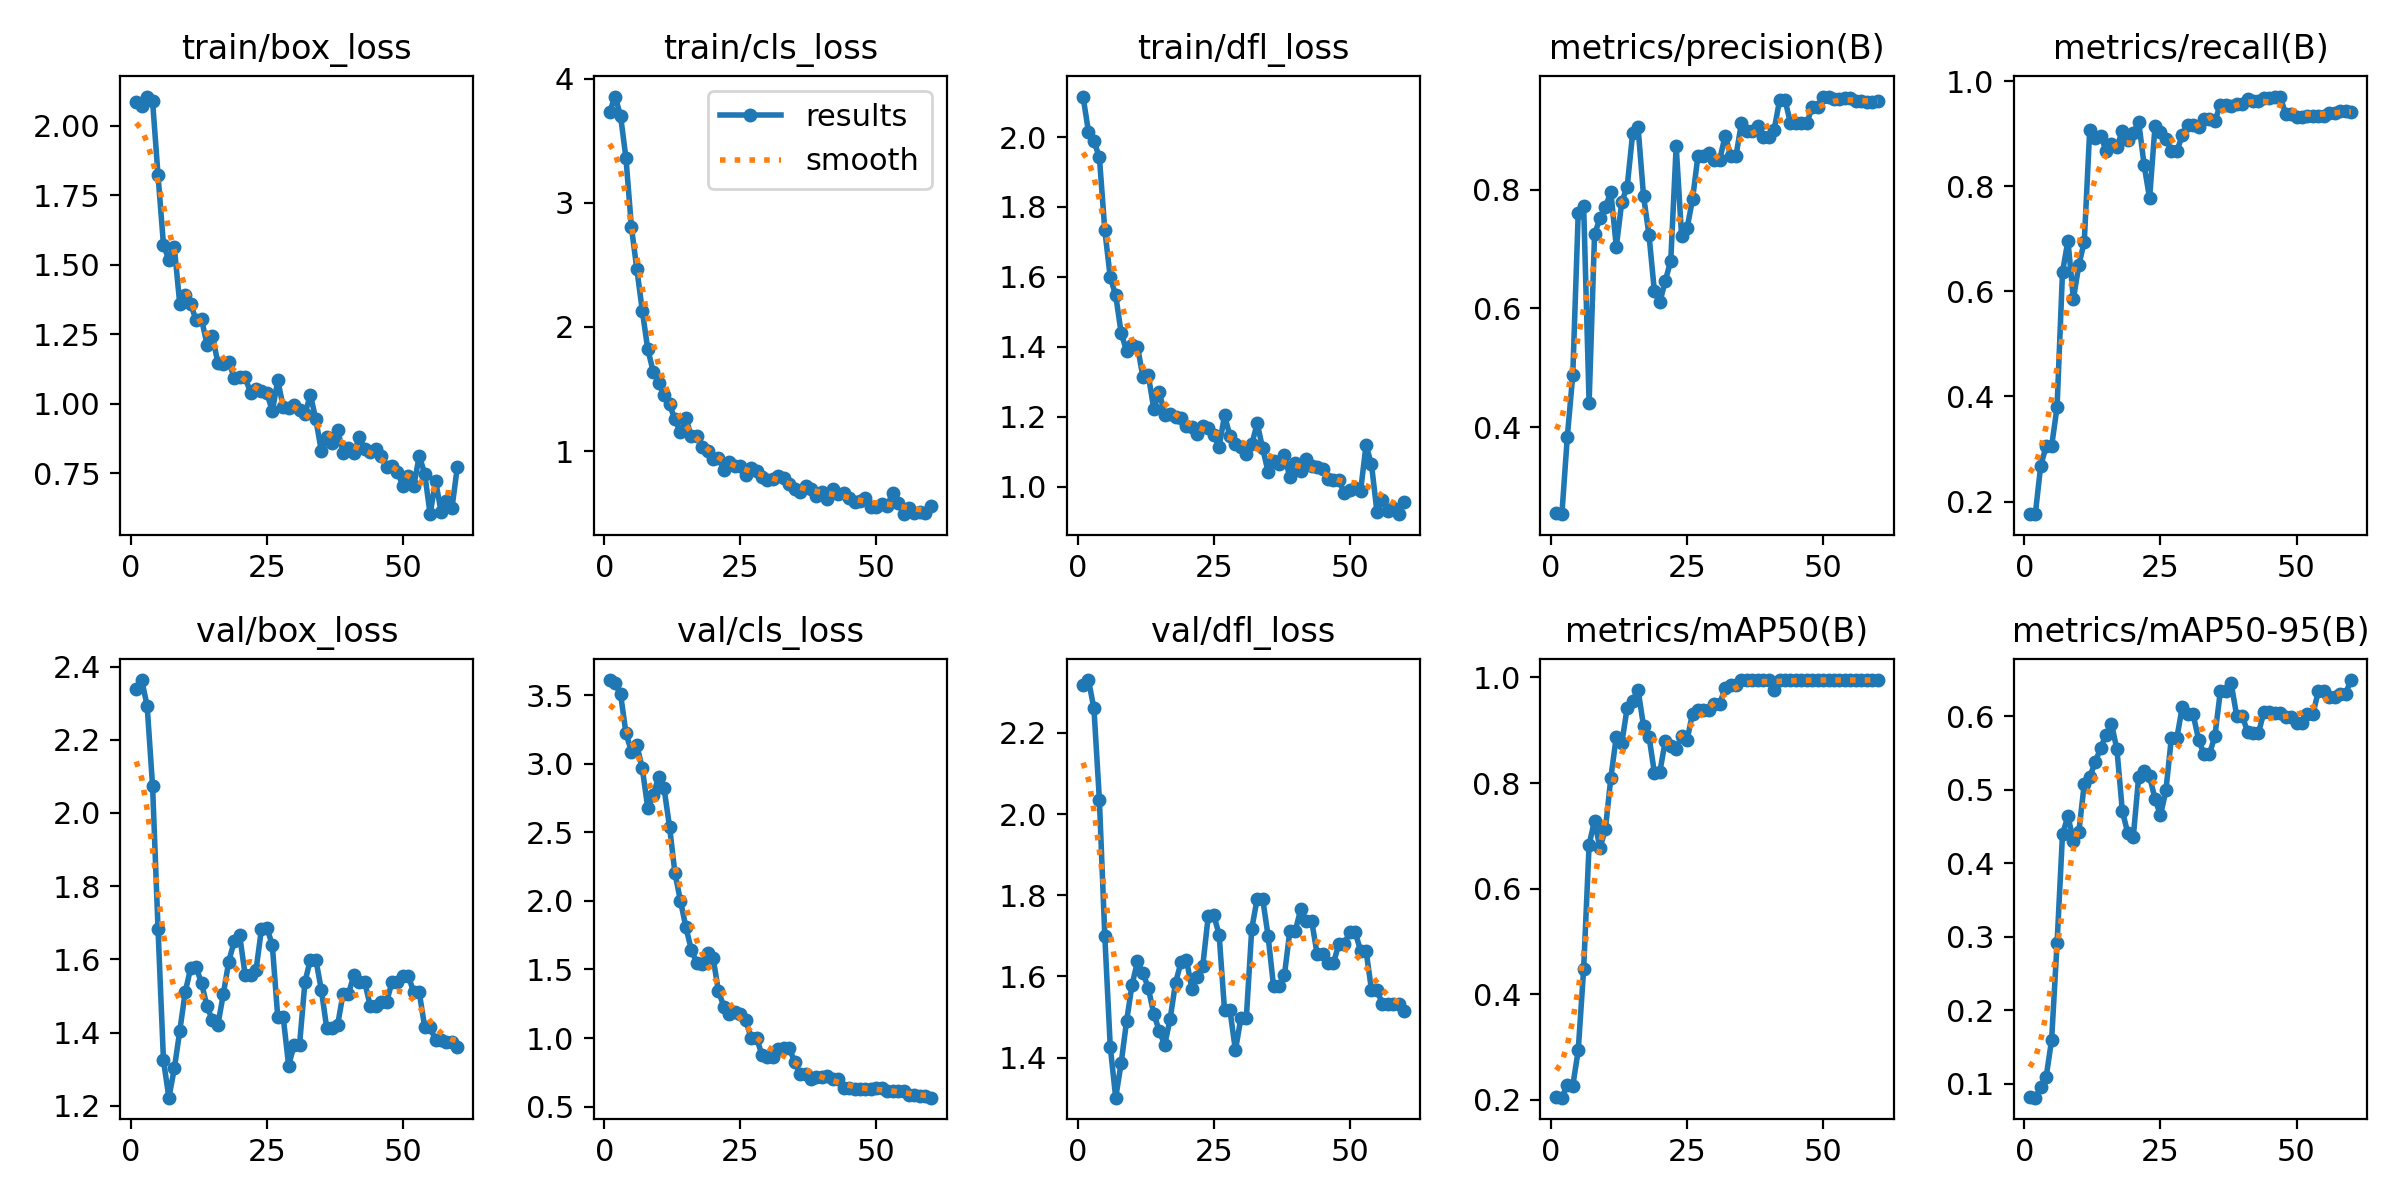

Values plotted in this chart, from the file beside it:
epoch, time, train/box_loss, train/cls_loss, train/dfl_loss, metrics/precision(B), metrics/recall(B), metrics/mAP50(B), metrics/mAP50-95(B), val/box_loss, val/cls_loss, val/dfl_loss, lr/pg0, lr/pg1, lr/pg2
1, 23.42, 2.087, 3.731, 2.116, 0.2549, 0.1759, 0.2059, 0.08173, 2.34, 3.61, 2.318, 7.69e-06, 7.69e-06, 7.69e-06
2, 24.59, 2.073, 3.855, 2.015, 0.2534, 0.1759, 0.2041, 0.08072, 2.363, 3.587, 2.33, 2.26893e-05, 2.26893e-05, 2.26893e-05
3, 25.54, 2.106, 3.702, 1.988, 0.3841, 0.2685, 0.2287, 0.09481, 2.293, 3.508, 2.26, 3.71812e-05, 3.71812e-05, 3.71812e-05
4, 26.96, 2.089, 3.359, 1.942, 0.4878, 0.3056, 0.2267, 0.109, 2.074, 3.222, 2.036, 5.11654e-05, 5.11654e-05, 5.11654e-05
5, 28.62, 1.823, 2.802, 1.733, 0.7606, 0.3056, 0.2935, 0.1597, 1.684, 3.089, 1.698, 6.46421e-05, 6.46421e-05, 6.46421e-05
6, 29.85, 1.573, 2.465, 1.598, 0.772, 0.3797, 0.4481, 0.291, 1.324, 3.135, 1.427, 7.76113e-05, 7.76113e-05, 7.76113e-05
7, 31.03, 1.518, 2.13, 1.547, 0.4411, 0.6369, 0.6833, 0.4398, 1.222, 2.966, 1.301, 9.0073e-05, 9.0073e-05, 9.0073e-05
8, 32.17, 1.563, 1.821, 1.44, 0.7246, 0.6966, 0.7289, 0.4641, 1.302, 2.679, 1.386, 0.000102, 0.000102, 0.000102
9, 33.3, 1.358, 1.641, 1.388, 0.752, 0.5856, 0.6765, 0.4309, 1.405, 2.77, 1.49, 0.0001135, 0.0001135, 0.0001135
10, 35.82, 1.392, 1.55, 1.404, 0.7715, 0.65, 0.7132, 0.4427, 1.511, 2.904, 1.579, 0.0001244, 0.0001244, 0.0001244
11, 36.89, 1.36, 1.45, 1.4, 0.7955, 0.6949, 0.8104, 0.5082, 1.576, 2.819, 1.637, 0.0001348, 0.0001348, 0.0001348
12, 38.06, 1.301, 1.376, 1.314, 0.7036, 0.9074, 0.8881, 0.5175, 1.578, 2.542, 1.609, 0.0001448, 0.0001448, 0.0001448
13, 39.28, 1.305, 1.255, 1.318, 0.7791, 0.8918, 0.875, 0.5373, 1.535, 2.202, 1.571, 0.0001542, 0.0001542, 0.0001542
14, 40.88, 1.214, 1.151, 1.222, 0.8052, 0.8967, 0.9429, 0.5572, 1.472, 2.003, 1.507, 0.0001631, 0.0001631, 0.0001631
15, 42.34, 1.245, 1.267, 1.272, 0.8946, 0.8682, 0.9561, 0.575, 1.433, 1.811, 1.466, 0.0001715, 0.0001715, 0.0001715
16, 43.48, 1.147, 1.119, 1.206, 0.9047, 0.8815, 0.9767, 0.5899, 1.421, 1.644, 1.431, 0.0001794, 0.0001794, 0.0001794
17, 44.55, 1.145, 1.118, 1.208, 0.7896, 0.8742, 0.9076, 0.5551, 1.505, 1.55, 1.496, 0.0001868, 0.0001868, 0.0001868
18, 45.63, 1.151, 1.029, 1.198, 0.7238, 0.9062, 0.8881, 0.4709, 1.594, 1.543, 1.585, 0.0001937, 0.0001937, 0.0001937
19, 46.71, 1.095, 0.9991, 1.195, 0.6286, 0.8881, 0.8195, 0.4409, 1.649, 1.623, 1.635, 0.0002, 0.0002, 0.0002
20, 47.77, 1.097, 0.9322, 1.172, 0.6102, 0.9012, 0.8211, 0.4356, 1.665, 1.585, 1.641, 0.0002059, 0.0002059, 0.0002059
21, 48.87, 1.096, 0.9464, 1.171, 0.6467, 0.9226, 0.8799, 0.5182, 1.558, 1.34, 1.569, 0.0002112, 0.0002112, 0.0002112
22, 49.97, 1.041, 0.849, 1.149, 0.6799, 0.8406, 0.8694, 0.5254, 1.558, 1.229, 1.599, 0.0002161, 0.0002161, 0.0002161
23, 51.04, 1.052, 0.9125, 1.174, 0.8735, 0.7772, 0.8645, 0.5184, 1.57, 1.177, 1.626, 0.0002204, 0.0002204, 0.0002204
24, 52.24, 1.047, 0.8834, 1.168, 0.7213, 0.9149, 0.8894, 0.4879, 1.682, 1.188, 1.748, 0.0002243, 0.0002243, 0.0002243
25, 53.8, 1.041, 0.8816, 1.148, 0.735, 0.9028, 0.8814, 0.4652, 1.686, 1.178, 1.752, 0.0002276, 0.0002276, 0.0002276
26, 55.08, 0.9732, 0.8104, 1.114, 0.7835, 0.8906, 0.9316, 0.4992, 1.639, 1.129, 1.703, 0.0002304, 0.0002304, 0.0002304
27, 56.12, 1.085, 0.8643, 1.204, 0.8569, 0.8669, 0.9379, 0.5704, 1.442, 1.001, 1.516, 0.0002327, 0.0002327, 0.0002327
28, 57.11, 0.9899, 0.836, 1.144, 0.8569, 0.8669, 0.9379, 0.5704, 1.442, 1.001, 1.516, 0.0002345, 0.0002345, 0.0002345
29, 58.31, 0.9862, 0.7915, 1.123, 0.8616, 0.8969, 0.939, 0.6125, 1.31, 0.8746, 1.418, 0.0002358, 0.0002358, 0.0002358
30, 59.48, 0.9955, 0.7693, 1.113, 0.8506, 0.9168, 0.95, 0.603, 1.366, 0.8652, 1.498, 0.0002366, 0.0002366, 0.0002366
31, 60.47, 0.9789, 0.7754, 1.093, 0.8506, 0.9168, 0.95, 0.603, 1.366, 0.8652, 1.498, 0.0002369, 0.0002369, 0.0002369
32, 61.53, 0.9651, 0.7953, 1.121, 0.8909, 0.913, 0.9803, 0.5685, 1.539, 0.9187, 1.718, 0.0002367, 0.0002367, 0.0002367
33, 62.62, 1.033, 0.7831, 1.181, 0.8575, 0.9292, 0.9857, 0.5486, 1.599, 0.9299, 1.792, 0.0002359, 0.0002359, 0.0002359
34, 63.69, 0.9442, 0.7371, 1.109, 0.8575, 0.9292, 0.9857, 0.5486, 1.599, 0.9299, 1.792, 0.0002347, 0.0002347, 0.0002347
35, 64.88, 0.8314, 0.6918, 1.042, 0.9129, 0.925, 0.995, 0.5735, 1.517, 0.8244, 1.7, 0.0002329, 0.0002329, 0.0002329
36, 66.34, 0.8811, 0.6728, 1.074, 0.8984, 0.955, 0.995, 0.6341, 1.412, 0.7389, 1.576, 0.0002307, 0.0002307, 0.0002307
37, 67.76, 0.8603, 0.7184, 1.064, 0.8984, 0.955, 0.995, 0.6341, 1.412, 0.7389, 1.576, 0.0002279, 0.0002279, 0.0002279
38, 68.86, 0.9058, 0.6952, 1.09, 0.9078, 0.9524, 0.995, 0.6449, 1.42, 0.7003, 1.603, 0.0002246, 0.0002246, 0.0002246
39, 69.98, 0.8246, 0.6418, 1.026, 0.8885, 0.9573, 0.995, 0.601, 1.506, 0.7132, 1.712, 0.0002209, 0.0002209, 0.0002209
40, 71, 0.843, 0.6727, 1.068, 0.8885, 0.9573, 0.995, 0.601, 1.506, 0.7132, 1.712, 0.0002166, 0.0002166, 0.0002166
41, 72.06, 0.8252, 0.6111, 1.044, 0.9004, 0.9659, 0.9765, 0.5794, 1.557, 0.7262, 1.766, 0.0002118, 0.0002118, 0.0002118
42, 73.07, 0.88, 0.695, 1.079, 0.9508, 0.9618, 0.995, 0.5776, 1.537, 0.702, 1.737, 0.0002065, 0.0002065, 0.0002065
43, 74.14, 0.8363, 0.6554, 1.058, 0.9508, 0.9618, 0.995, 0.5776, 1.537, 0.702, 1.737, 0.0002007, 0.0002007, 0.0002007
44, 75.22, 0.8287, 0.6612, 1.057, 0.9122, 0.9681, 0.995, 0.6056, 1.472, 0.6388, 1.656, 0.0001944, 0.0001944, 0.0001944
45, 76.26, 0.8372, 0.6245, 1.05, 0.9122, 0.9681, 0.995, 0.6056, 1.472, 0.6388, 1.656, 0.0001875, 0.0001875, 0.0001875
46, 77.38, 0.8119, 0.5877, 1.022, 0.9121, 0.971, 0.995, 0.6047, 1.483, 0.6262, 1.632, 0.0001802, 0.0001802, 0.0001802
47, 78.84, 0.774, 0.5995, 1.02, 0.9121, 0.971, 0.995, 0.6047, 1.483, 0.6262, 1.632, 0.0001724, 0.0001724, 0.0001724
48, 80.18, 0.7762, 0.6187, 1.02, 0.9392, 0.9375, 0.995, 0.5995, 1.539, 0.6282, 1.68, 0.000164, 0.000164, 0.000164
49, 81.22, 0.7563, 0.5504, 0.9812, 0.9392, 0.9375, 0.995, 0.5995, 1.539, 0.6282, 1.68, 0.0001552, 0.0001552, 0.0001552
50, 82.28, 0.7047, 0.548, 0.9899, 0.9568, 0.9329, 0.995, 0.5917, 1.554, 0.6337, 1.709, 0.0001458, 0.0001458, 0.0001458
51, 84.63, 0.7417, 0.5762, 0.9972, 0.9568, 0.9329, 0.995, 0.5917, 1.554, 0.6337, 1.709, 0.0001346, 0.0001346, 0.0001346
52, 86.34, 0.7063, 0.5576, 0.9879, 0.9519, 0.9346, 0.995, 0.6027, 1.51, 0.6172, 1.663, 0.0001219, 0.0001219, 0.0001219
53, 87.33, 0.8126, 0.6656, 1.118, 0.9519, 0.9346, 0.995, 0.6027, 1.51, 0.6172, 1.663, 0.0001092, 0.0001092, 0.0001092
54, 88.44, 0.7498, 0.5842, 1.063, 0.9539, 0.9348, 0.995, 0.6342, 1.415, 0.6119, 1.567, 9.65095e-05, 9.65095e-05, 9.65095e-05
55, 89.47, 0.6036, 0.4918, 0.9275, 0.9539, 0.9348, 0.995, 0.6342, 1.415, 0.6119, 1.567, 8.3821e-05, 8.3821e-05, 8.3821e-05
56, 90.73, 0.7245, 0.5455, 0.9615, 0.9501, 0.9399, 0.995, 0.6259, 1.379, 0.5883, 1.531, 7.11325e-05, 7.11325e-05, 7.11325e-05
57, 92.23, 0.6125, 0.5015, 0.93, 0.9501, 0.9399, 0.995, 0.6259, 1.379, 0.5883, 1.531, 5.8444e-05, 5.8444e-05, 5.8444e-05
58, 93.57, 0.6495, 0.5115, 0.9382, 0.9468, 0.9442, 0.995, 0.6308, 1.375, 0.5773, 1.533, 4.57555e-05, 4.57555e-05, 4.57555e-05
59, 94.57, 0.6242, 0.4991, 0.921, 0.9468, 0.9442, 0.995, 0.6308, 1.375, 0.5773, 1.533, 3.3067e-05, 3.3067e-05, 3.3067e-05
60, 95.59, 0.7736, 0.5538, 0.9554, 0.9491, 0.9425, 0.995, 0.6496, 1.36, 0.5656, 1.514, 2.03785e-05, 2.03785e-05, 2.03785e-05
